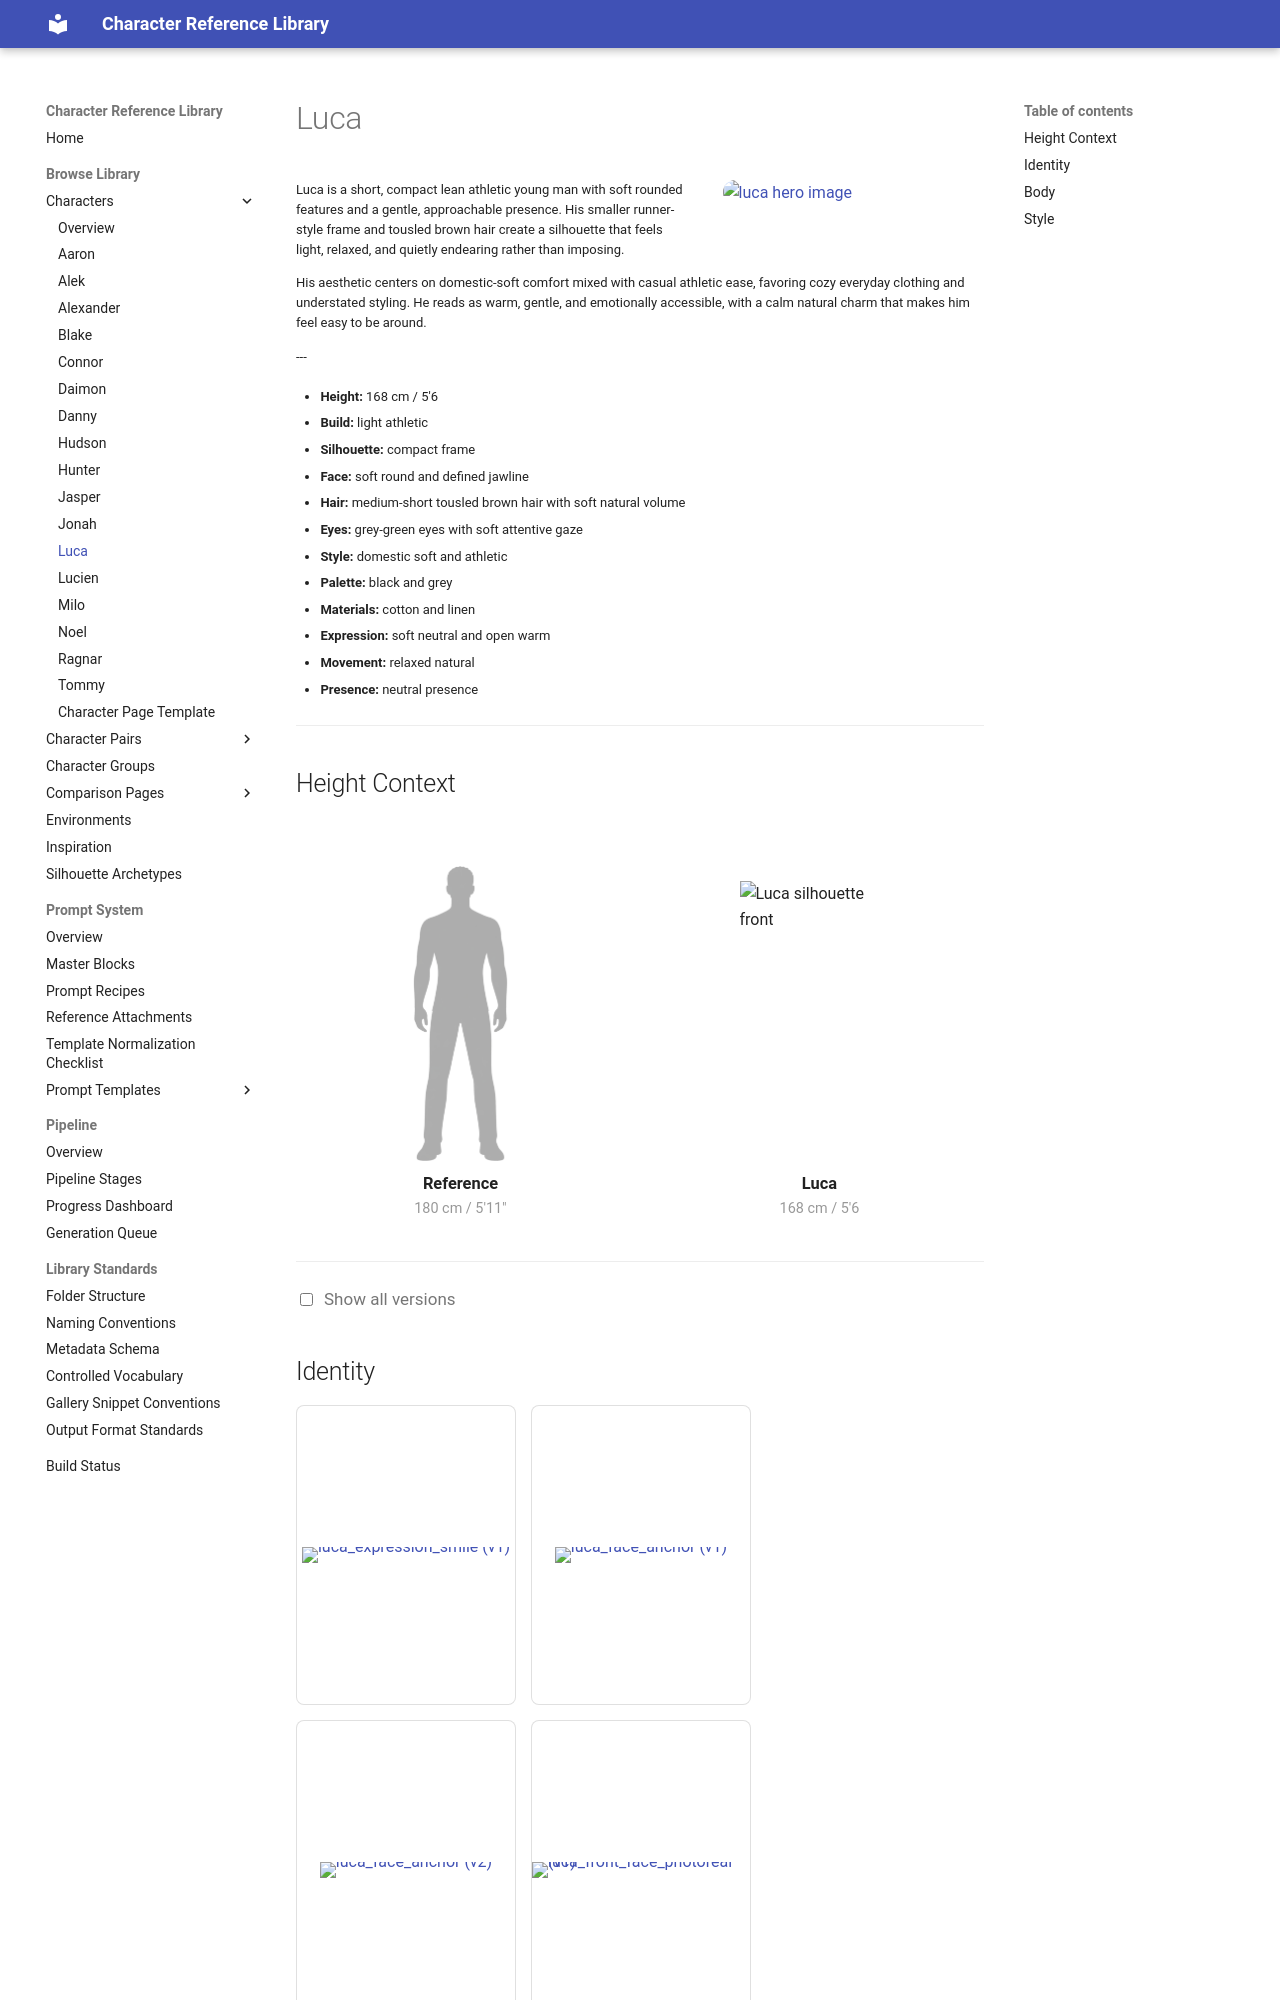

repository: chenazam/character-reference-library · page: characters/luca/index.html · generator: mkdocs

# Luca

<div class="character-header">

--8<-- "snippets/galleries/luca/hero.md"

<div class="character-overview-text">

<p>Luca is a short, compact lean athletic young man with soft rounded features and a gentle, approachable presence. His smaller runner-style frame and tousled brown hair create a silhouette that feels light, relaxed, and quietly endearing rather than imposing.</p>

<p>His aesthetic centers on domestic-soft comfort mixed with casual athletic ease, favoring cozy everyday clothing and understated styling. He reads as warm, gentle, and emotionally accessible, with a calm natural charm that makes him feel easy to be around.</p>

<p>---</p>
